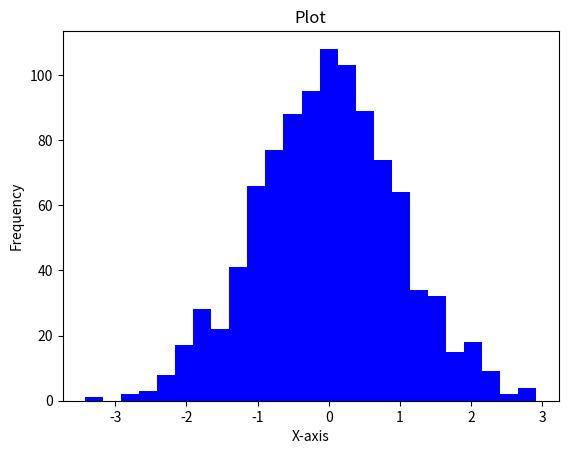

Write the Python code that produced this figure.
import matplotlib.pyplot as plt
import numpy as np

data = np.random.randn(1000)

plt.hist(data, bins=25, color='b')

plt.title("Plot")
plt.xlabel("X-axis")
plt.ylabel("Frequency")

plt.show()